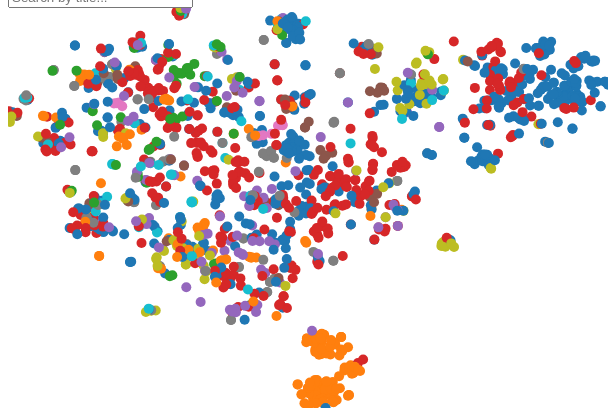
D3 v6 page, settled after 360 driven frames (6 s of simulated time); the page loaded 1 data file(s).


// ── script.js
d3.csv("../stories-with-embeddings.csv").then(data => {
    // Parse numeric values and prepare the domain data for coloring
    data.forEach(d => {
        d.x = +d.x;
        d.y = +d.y;
    });

    // SVG dimensions
    const width = 600, height = 400;

    // Define scales for positioning
    const xScale = d3.scaleLinear()
        .domain([d3.min(data, d => d.x), d3.max(data, d => d.x)])
        .range([0, width]);

    const yScale = d3.scaleLinear()
        .domain([d3.min(data, d => d.y), d3.max(data, d => d.y)])
        .range([height, 0]);

    // Define an ordinal scale for colors
    const colorScale = d3.scaleOrdinal()
        .domain(data.map(d => d.domain)) // Extract the unique domains
        .range(d3.schemeCategory10); // Use a D3 color scheme

    // Create SVG element
    const svg = d3.select("#scatterplot").append("svg")
        .attr("width", width)
        .attr("height", height);

    // Create tooltip
    const tooltip = d3.select("body").append("div")
        .attr("class", "tooltip")
        .style("opacity", 0);

    // Draw circles with color based on domain
    svg.selectAll("circle")
        .data(data)
        .enter().append("circle")
        .attr("cx", d => xScale(d.x))
        .attr("cy", d => yScale(d.y))
        .attr("r", 5)
        .style("fill", d => colorScale(d.domain)) // Apply color scale here
        .on("mouseover", (event, d) => {
            tooltip.transition()
                .duration(200)
                .style("opacity", .9);
            tooltip.html(`Title: ${d.title}<br/>Publication Date: ${d.publication_date}<br/>Domain: ${d.domain}`)
                .style("left", (event.pageX) + "px")
                .style("top", (event.pageY - 28) + "px");
        })
        .on("mouseout", () => {
            tooltip.transition()
                .duration(500)
                .style("opacity", 0);
        });

    // Implement search functionality
    d3.select("#search-box").on("keyup", function() {
        const searchTerm = this.value.toLowerCase();
        svg.selectAll("circle")
            .style("display", d => d.title.toLowerCase().indexOf(searchTerm) > -1 ? null : "none");
    });
});


### data: ../stories-with-embeddings.csv
title, publication_date, domain, topic, topic_summary, x, y, url
How Pope Francis Changed the Catholic Ch…, 2025-04-22, nytimes.com, 0, uncategorized, 1.654, 32.25, https://www.nytimes.com/2025/04/22/podca…
34 Products To Bring The Tropical Vacay …, 2025-07-31, buzzfeed.com, 0, uncategorized, 10.64, -56.5, https://www.buzzfeed.com/dayshavedewi/pr…
408 Fun Trivia Questions And Answers For…, 2025-06-09, buzzfeed.com, 0, uncategorized, 1.547, -1.836, https://www.buzzfeed.com/audreyworboys/f…
36 Parenting Items That'll Make You Feel…, 2025-03-13, buzzfeed.com, 0, uncategorized, 12.81, -51.56, https://www.buzzfeed.com/courtney_lynch/…
Monsters Plague Japan. But What Do They …, 2025-04-22, nytimes.com, 0, uncategorized, 5.842, -7.565, https://www.nytimes.com/2025/04/22/t-mag…
33 Comfy Spring Shoes For That Full Day …, 2025-03-29, buzzfeed.com, 1, Comfy and Stylish Footwear, 10.01, -67.78, https://www.buzzfeed.com/gabrielamanjarr…
33 Spring Shoes That Are So Comfy, They’…, 2025-04-21, buzzfeed.com, 1, Comfy and Stylish Footwear, 10.01, -67.8, https://www.buzzfeed.com/gabrielamanjarr…
35 "Miracle" Products For Annoying Human…, 2025-07-03, buzzfeed.com, 0, uncategorized, 7.543, -55.2, https://www.buzzfeed.com/emmalord9/human…
"I Don’t Know Why We Didn't Buy It Soone…, 2025-04-12, buzzfeed.com, 0, uncategorized, 12.82, -51.54, https://www.buzzfeed.com/courtney_lynch/…
32 Pairs Of Sandals You Can Practically …, 2025-05-08, buzzfeed.com, 1, Comfy and Stylish Footwear, 7.137, -68.92, https://www.buzzfeed.com/jenae_sitzes/sp…
32 Best Pairs Of Sandals For Spring 2025, 2025-04-26, buzzfeed.com, 1, Comfy and Stylish Footwear, 7.137, -68.92, https://www.buzzfeed.com/jenae_sitzes/sp…
49 Tips for Carry-On-Only Travel in 2025, 2025-01-04, buzzfeed.com, 0, uncategorized, 5.861, -51.92, https://www.buzzfeed.com/elizabethlilly/…
If You’ve Always Been A Checked-Bag Pers…, 2025-01-02, buzzfeed.com, 2, Travel Packing Essentials, 7.145, -52.95, https://www.buzzfeed.com/elizabethlilly/…
32 Shoes That Seem To Be The Very Defini…, 2025-08-19, buzzfeed.com, 1, Comfy and Stylish Footwear, 7.943, -67.05, https://www.buzzfeed.com/courtney_lynch/…
29 Weekender And Carry-On Bags Reviewers…, 2025-02-02, buzzfeed.com, 2, Travel Packing Essentials, 7.324, -50.91, https://www.buzzfeed.com/elizabethlilly/…
The Athletic FC Podcast, 2025-03-28, nytimes.com, 0, uncategorized, 49.06, 18.2, https://www.nytimes.com/athletic/podcast…
32 Cheap Travel Products That’ll Make A …, 2025-04-13, buzzfeed.com, 2, Travel Packing Essentials, 8.058, -52.87, https://www.buzzfeed.com/hbraga/travel-p…
2025 Travel: Keep Belongings Safe With T…, 2025-01-03, buzzfeed.com, 2, Travel Packing Essentials, 9.374, -50.86, https://www.buzzfeed.com/elizabethlilly/…
"I Don’t Know Why We Didn't Buy It Soone…, 2025-06-13, buzzfeed.com, 0, uncategorized, 12.83, -51.54, https://www.buzzfeed.com/courtney_lynch/…
NBA trade deadline rewind: Breaking down…, 2025-02-04, nytimes.com, 0, uncategorized, 27.86, 16.63, https://www.nytimes.com/athletic/6023718…
Extend Your Tech's Life With 38 Smart Pr…, 2025-05-01, buzzfeed.com, 0, uncategorized, 11.24, -53.03, https://www.buzzfeed.com/elizabethlilly/…
45 Tips To Really And Truly Become A Car…, 2025-04-23, buzzfeed.com, 0, uncategorized, 5.864, -51.92, https://www.buzzfeed.com/elizabethlilly/…
31 Products For Excessive Body And Face …, 2025-06-30, buzzfeed.com, 0, uncategorized, 8.326, -56.55, https://www.buzzfeed.com/imansakrani/pro…
36 Products To Help Keep Your Belongings…, 2025-01-31, buzzfeed.com, 2, Travel Packing Essentials, 9.342, -51.09, https://www.buzzfeed.com/elizabethlilly/…
30 Pairs Of Shoes That Are So Comfy, The…, 2025-02-13, buzzfeed.com, 1, Comfy and Stylish Footwear, 9.052, -66.01, https://www.buzzfeed.com/gabrielamanjarr…
30 Comfy Shoes For That Full Day Of Sigh…, 2025-03-05, buzzfeed.com, 1, Comfy and Stylish Footwear, 9.395, -65.84, https://www.buzzfeed.com/gabrielamanjarr…
36 Shoes For The Office, Dinner, Or A Me…, 2025-08-17, buzzfeed.com, 1, Comfy and Stylish Footwear, 11.39, -67.15, https://www.buzzfeed.com/curtisteegardin…
30 Pairs Of Shoes That’ll Help You Say G…, 2025-06-11, buzzfeed.com, 1, Comfy and Stylish Footwear, 9.182, -66.57, https://www.buzzfeed.com/gabrielamanjarr…
That Full Day Of Sightseeing Has Got Not…, 2025-03-27, buzzfeed.com, 1, Comfy and Stylish Footwear, 9.665, -66.22, https://www.buzzfeed.com/gabrielamanjarr…
35 Products To Help Keep Your Belongings…, 2025-04-19, buzzfeed.com, 2, Travel Packing Essentials, 8.889, -50.61, https://www.buzzfeed.com/elizabethlilly/…
30 Shoes To Say Goodbye To Achy Feet Aft…, 2025-05-03, buzzfeed.com, 1, Comfy and Stylish Footwear, 9.46, -66.61, https://www.buzzfeed.com/gabrielamanjarr…
35 Things To Keep Your Belongings Safe W…, 2025-03-24, buzzfeed.com, 2, Travel Packing Essentials, 8.804, -50.76, https://www.buzzfeed.com/elizabethlilly/…
The 51 Most Beautiful Landscapes in the …, 2025-04-23, usnews.com, 0, uncategorized, -12.72, -30.57, https://travel.usnews.com/gallery/the-mo…
36 Cute Pairs Of Shoes To Wear, 2025-04-20, buzzfeed.com, 1, Comfy and Stylish Footwear, 11.01, -65.4, https://www.buzzfeed.com/gabrielamanjarr…
Liverpool agree £116m Wirtz deal, Spurs …, 2025-06-13, theguardian.com, 0, uncategorized, 48.23, 20.73, https://www.theguardian.com/football/liv…
Who makes transfer decisions at each Pre…, 2025-01-14, nytimes.com, 0, uncategorized, 54.41, 22.42, https://www.nytimes.com/athletic/6044675…
32 Genuinely Cute Pairs Of Kicks, 2025-03-22, buzzfeed.com, 1, Comfy and Stylish Footwear, 11.13, -64.37, https://www.buzzfeed.com/gabrielamanjarr…
38 Useful Travel Products For Your Summe…, 2025-06-09, buzzfeed.com, 2, Travel Packing Essentials, 7.669, -51.97, https://www.buzzfeed.com/taylor_steele/u…
34 Pairs Of Shoes That Were Made For Com…, 2025-07-29, buzzfeed.com, 1, Comfy and Stylish Footwear, 12.57, -66.12, https://www.buzzfeed.com/curtisteegardin…
If You're Sweating Buckets, Check Out Th…, 2025-07-16, buzzfeed.com, 0, uncategorized, 8.865, -56.3, https://www.buzzfeed.com/imansakrani/pro…
… [head cut at 6 KiB]